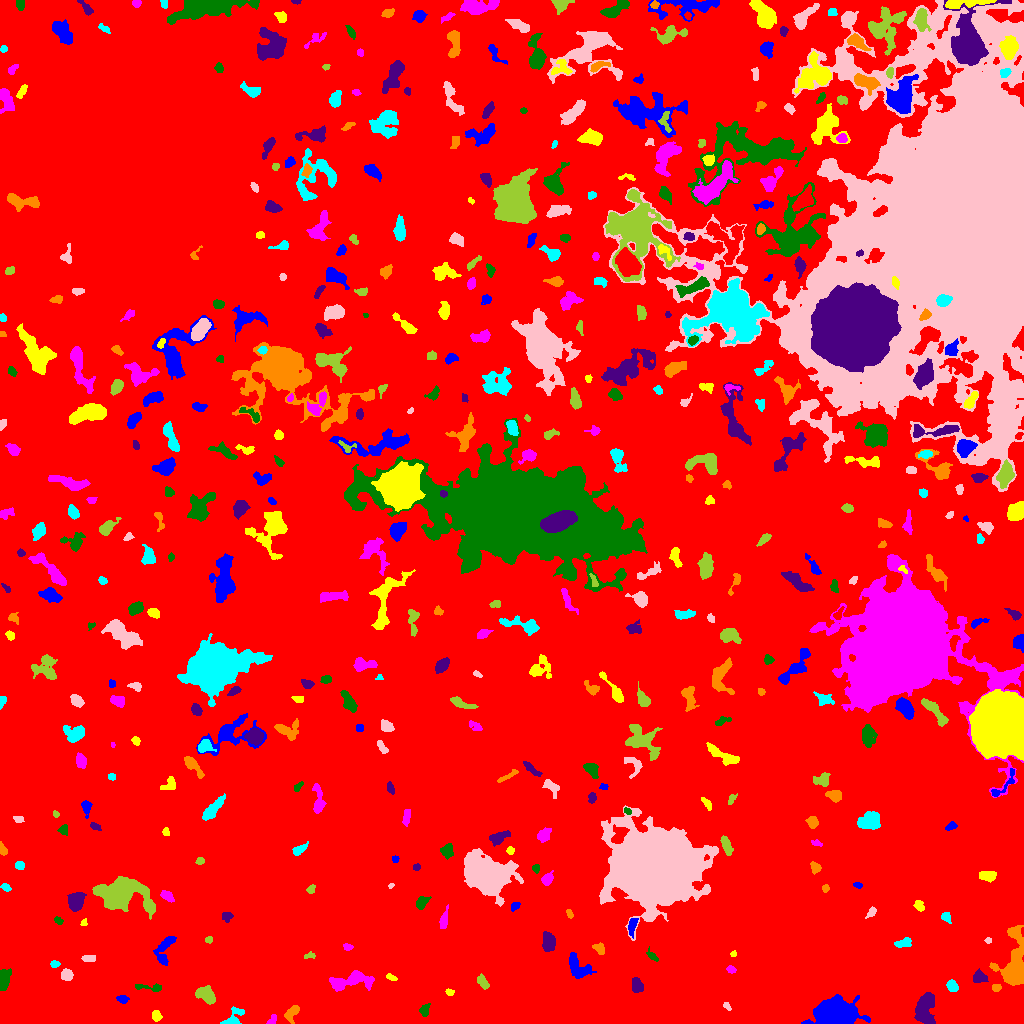

The file beside this chart, header and first rows:
ID, X, Y, A, B, theta, total_flux, mu_max, mu_median, mu_mean, R_fwhm, R_e, R10, R90, x_start, x_end, y_start, y_end, area, greylevel
0, 500.8, 502.8, 292.8, 280.9, -1.455, 1737325, 14.0, 2.0, 2.296, 69.88, 233.4, 89.85, 370.4, 0, 1023, 0, 1023, 756738, 2.296
1, 834, 8.906, 8.174, 5.569, 0.06189, 31403, 96.0, 17.0, 27.52, 9.373, 8.117, 3.29, 13.48, 801, 870, 0, 29, 1141, 32.52
2, 156.3, 7.781, 2.717, 2.271, -1.28, 224.0, 4.0, 2.0, 2.309, 4.787, 3.241, 1.262, 4.82, 152, 162, 2, 13, 97, 8.309
3, 272.1, 3.626, 3.236, 1.734, 0.9095, 139.0, 4.0, 2.0, 1.904, 3.827, 2.706, 0.9772, 4.26, 266, 276, 0, 9, 73, 6.904
4, 424.6, 13.71, 3.116, 2.003, 1.127, 379.0, 9.0, 3.0, 3.542, 3.29, 3.038, 1.128, 4.983, 419, 430, 7, 20, 107, 8.542
5, 924.4, 14.17, 7.997, 4.193, 1.411, 2270, 12.0, 4.0, 4.586, 7.569, 6.699, 2.585, 10.63, 914, 935, 0, 31, 495, 9.586
6, 291.9, 10.18, 4.829, 2.546, 0.9987, 510.0, 7.0, 3.0, 3.054, 4.549, 4.029, 1.596, 6.283, 284, 299, 0, 18, 167, 8.054
7, 233.5, 6.883, 6.946, 3.307, 0.7708, 513.0, 5.0, 2.0, 2.578, 5.585, 4.583, 1.871, 6.979, 220, 244, 0, 17, 199, 7.578
8, 727, 17.4, 2.646, 1.379, -0.9048, 113.0, 4.0, 2.0, 2.132, 3.338, 2.257, 0.7979, 3.523, 723, 731, 13, 21, 53, 7.132
9, 206.1, 28.17, 5.26, 3.053, -0.6217, 1069, 8.0, 4.0, 4.004, 6.747, 4.951, 2.034, 7.797, 195, 215, 19, 38, 267, 9.004
10, 664.2, 23.26, 6.764, 3.138, -0.1297, 1040, 8.0, 2.0, 3.041, 6.283, 5.323, 1.954, 8.777, 646, 677, 15, 31, 342, 8.041
11, 122.6, 24.65, 2.46, 1.732, -0.3914, 120.0, 3.0, 1.0, 1.379, 3.478, 2.585, 0.9772, 4.107, 116, 129, 20, 28, 87, 7.379
12, 449.3, 31.18, 1.853, 1.3, -0.4707, 60.0, 3.0, 1.0, 1.091, 2.459, 1.954, 0.5642, 3.038, 445, 454, 28, 35, 55, 7.091
13, 351.1, 42.69, 12.13, 3.735, 0.1397, 1461, 8.0, 3.0, 2.957, 7.569, 6.699, 2.523, 10.66, 329, 374, 32, 53, 494, 7.957
14, 148.2, 36.05, 8.52, 1.802, -0.0922, 245.0, 4.0, 2.0, 1.815, 4.951, 3.7, 1.493, 5.836, 135, 161, 32, 40, 135, 6.815
15, 636.4, 38.11, 3.733, 2.502, -1.334, 713.0, 9.0, 5.0, 4.513, 5.046, 3.949, 1.596, 5.971, 632, 643, 31, 46, 158, 9.513
16, 996.5, 35.56, 2.067, 1.793, 0.188, 137.0, 4.0, 2.0, 2.015, 3.7, 2.523, 0.9772, 3.868, 992, 1001, 32, 39, 68, 11.01
17, 952.6, 36.4, 2.789, 1.961, -0.5808, 129.0, 3.0, 1.0, 1.066, 3.432, 2.821, 1.128, 4.583, 946, 958, 32, 44, 121, 7.066
18, 66.75, 48.6, 2.716, 2.603, -0.7563, 579.0, 9.0, 4.0, 4.454, 4.406, 3.432, 1.382, 5.323, 61, 73, 43, 55, 130, 9.454
19, 483, 41.34, 3.725, 1.842, -0.9809, 157.0, 3.0, 1.0, 1.236, 3.868, 3.241, 1.262, 5.14, 477, 489, 34, 50, 127, 7.236
20, 520.4, 44.82, 3.799, 2.256, 1.428, 271.0, 4.0, 2.0, 2.022, 5.109, 3.523, 1.382, 5.781, 515, 525, 38, 54, 134, 7.022
21, 578.7, 55.95, 7.354, 4.073, -0.7705, 1063, 9.0, 3.0, 3.02, 4.618, 5.726, 2.185, 9.097, 569, 596, 45, 71, 352, 8.02
22, 391.2, 45.98, 2.785, 1.334, -0.3992, 126.0, 5.0, 2.0, 2.0, 2.459, 2.394, 0.7979, 3.909, 386, 397, 43, 50, 63, 7.0
23, 731, 54.18, 2.248, 1.715, -0.5739, 164.0, 5.0, 2.0, 2.485, 3.141, 2.459, 0.9772, 3.827, 726, 736, 50, 58, 66, 8.485
24, 3.578, 43.23, 5.153, 2.49, 1.428, 800.0, 9.0, 3.0, 3.756, 4.853, 4.222, 1.693, 6.887, 0, 11, 33, 55, 213, 8.756
25, 978.8, 46.11, 2.811, 2.494, -0.06796, 349.0, 6.0, 2.0, 2.281, 4.37, 3.29, 1.262, 5.293, 973, 988, 41, 55, 153, 9.281
26, 1015, 56.61, 13.23, 5.621, 1.502, 5479, 20.0, 4.0, 6.028, 8.176, 7.695, 3.038, 13.62, 989, 1023, 38, 98, 909, 11.03
27, 54.33, 59.5, 2.095, 1.344, 0.0, 72.0, 3.0, 1.0, 1.125, 2.764, 2.185, 0.7979, 3.385, 50, 60, 56, 63, 64, 7.125
28, 88.4, 65.35, 3.565, 1.346, 0.2088, 117.0, 5.0, 1.0, 1.258, 1.784, 2.585, 0.7979, 4.184, 81, 95, 62, 68, 93, 7.258
29, 309.7, 67.76, 3.149, 1.492, 0.1735, 51.0, 3.0, 1.0, 0.8095, 1.493, 2.257, 0.5642, 3.385, 304, 315, 65, 72, 63, 7.81
30, 852.6, 71.58, 8.208, 2.465, 1.261, 595.0, 7.0, 2.0, 2.288, 4.334, 4.37, 1.693, 7.291, 843, 862, 56, 87, 260, 8.288
31, 164.8, 73.62, 9.242, 3.588, 1.201, 835.0, 8.0, 2.0, 2.774, 5.323, 5.171, 1.954, 8.387, 153, 176, 58, 87, 301, 7.774
32, 733.4, 69.68, 1.606, 1.342, 0.9895, 94.0, 5.0, 2.0, 2.541, 2.326, 1.784, 0.5642, 2.877, 730, 736, 67, 73, 37, 8.541
33, 347.8, 76.46, 2.593, 1.528, -0.05422, 81.0, 2.0, 1.0, 1.286, 4.184, 2.523, 1.128, 3.827, 343, 353, 73, 80, 63, 9.286
34, 652.3, 67.31, 3.545, 1.608, -0.789, 176.0, 4.0, 2.0, 2.071, 4.107, 2.821, 1.128, 4.514, 646, 658, 62, 77, 85, 7.071
35, 548, 81.4, 4.69, 3, -1.485, 1253, 11.0, 5.0, 5.401, 5.863, 4.754, 1.954, 7.421, 542, 555, 72, 92, 232, 9.401
36, 599.1, 74.95, 3.263, 2.276, -0.6552, 274.0, 5.0, 2.0, 2.491, 4.107, 3.432, 1.262, 5.171, 592, 604, 69, 81, 110, 7.491
37, 903.6, 80.73, 4.341, 2.131, 0.2807, 307.0, 5.0, 2.0, 2.274, 3.989, 3.656, 1.493, 5.726, 894, 911, 76, 86, 135, 7.274
38, 988.3, 82.85, 1.639, 1.45, 0.2147, 73.0, 4.0, 2.0, 1.825, 2.877, 2.034, 0.7979, 3.038, 984, 991, 80, 86, 40, 7.825
39, 208.6, 83.54, 1.739, 1.584, -0.04326, 99.0, 5.0, 2.0, 1.941, 2.523, 2.185, 0.5642, 3.338, 205, 212, 80, 87, 51, 8.941
40, 603.8, 93.73, 3.887, 2.992, 0.04613, 776.0, 8.0, 3.0, 3.695, 5.614, 4.334, 1.693, 6.91, 593, 612, 87, 100, 210, 8.695
41, 632.2, 98.71, 3.906, 1.671, 1.308, 256.0, 7.0, 1.0, 1.925, 2.985, 2.764, 1.128, 4.983, 628, 638, 85, 105, 133, 9.925
42, 83.62, 100.8, 1.691, 1.527, 0.8537, 80.0, 4.0, 2.0, 1.818, 2.764, 1.871, 0.5642, 3.141, 80, 87, 98, 105, 44, 7.818
43, 443.7, 103.5, 5.107, 1.777, 1.332, 339.0, 5.0, 3.0, 2.457, 4.787, 3.785, 1.382, 5.642, 439, 448, 95, 119, 138, 7.457
44, 58.51, 102.6, 2.455, 1.587, -0.5399, 115.0, 4.0, 2.0, 1.885, 3.432, 2.459, 0.7979, 3.868, 54, 63, 99, 107, 61, 6.885
45, 227, 106.7, 2.55, 2.522, 1.039, 183.0, 4.0, 2.0, 1.926, 4.37, 3.09, 1.128, 4.853, 222, 233, 101, 111, 95, 6.926
46, 569.4, 109.9, 2.429, 1.383, -1.156, 138.0, 5.0, 2.5, 2.464, 2.985, 2.326, 0.9772, 3.568, 566, 573, 105, 114, 56, 7.464
47, 945.9, 106.1, 2.929, 2.142, -0.8484, 203.0, 4.0, 2.0, 2.256, 4.652, 3.038, 1.262, 4.618, 941, 951, 100, 111, 90, 7.256
48, 872.2, 111.3, 2.085, 1.402, 1.095, 77.0, 4.0, 1.0, 0.9506, 2.706, 2.111, 0.7979, 3.432, 865, 876, 105, 117, 81, 6.951
49, 121.8, 129.7, 11.18, 7.249, -0.16, 9159, 25.0, 4.0, 6.992, 9.062, 8.992, 3.523, 16.25, 92, 155, 104, 147, 1310, 11.99
50, 723.2, 112.1, 10.53, 2.692, 0.9108, 1069, 6.0, 3.0, 3.163, 8.273, 5.863, 2.326, 8.974, 712, 736, 96, 128, 338, 8.163
51, 514.9, 117, 2.502, 1.691, 0.7651, 177.0, 5.0, 2.0, 2.425, 3.038, 2.523, 0.9772, 4.107, 511, 520, 112, 121, 73, 8.425
52, 919.2, 117.5, 2.661, 1.865, -0.9028, 135.0, 4.0, 1.0, 1.392, 3.568, 2.706, 0.9772, 4.406, 913, 924, 112, 123, 97, 7.392
53, 167.2, 127.3, 3.58, 2.036, -0.6691, 361.0, 6.0, 3.0, 2.983, 4.687, 3.478, 1.382, 5.382, 160, 174, 121, 133, 121, 7.983
54, 421.2, 120.7, 3.377, 2.394, 0.9248, 406.0, 7.0, 3.0, 2.942, 3.868, 3.478, 1.382, 5.585, 416, 431, 114, 127, 138, 7.942
55, 75.76, 121.4, 4.089, 3.12, 1.25, 1178, 10.0, 4.0, 4.253, 6.155, 4.583, 1.871, 7.203, 67, 86, 112, 131, 277, 10.25
56, 825.5, 134.6, 1.841, 1.609, -1.525, 117.0, 5.0, 2.0, 2.167, 2.523, 2.111, 0.7979, 3.432, 822, 829, 131, 139, 54, 8.167
57, 5.13, 136.1, 2.215, 1.475, -0.8467, 92.0, 4.0, 1.0, 1.314, 3.09, 2.257, 0.7979, 3.523, 0, 11, 132, 140, 70, 7.314
58, 391, 137.8, 1.656, 1.09, 0.8812, 60.0, 4.0, 2.0, 2.0, 2.585, 1.693, 0.5642, 2.523, 388, 394, 135, 140, 30, 9.0
59, 310.9, 134.3, 2.396, 1.867, 0.9055, 124.0, 5.0, 2.0, 1.824, 2.185, 2.523, 0.7979, 4.146, 306, 315, 130, 139, 68, 7.824
... 466 more rows
